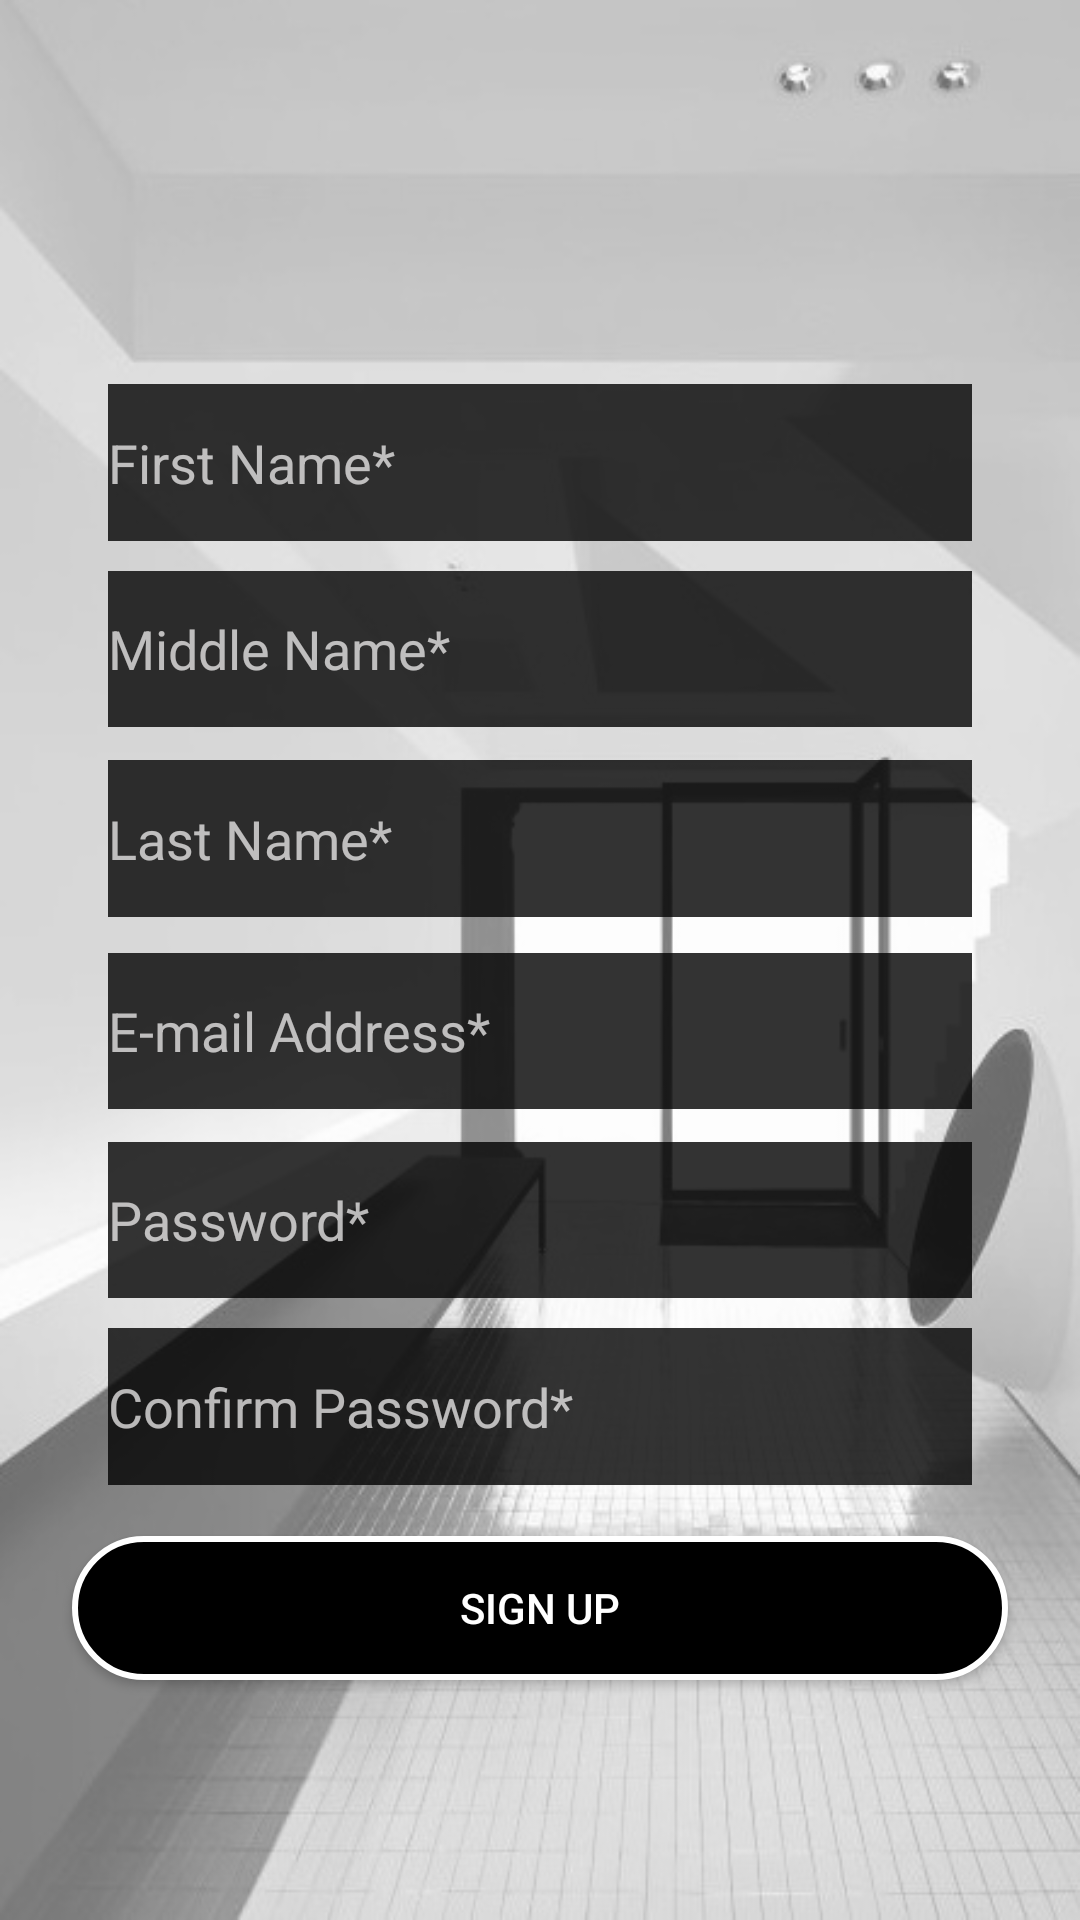

Android layout source for this screen:
<!-- AndroidManifest.xml: application theme AppTheme -->
<!-- res/layout/signup.xml -->
<?xml version="1.0" encoding="utf-8"?>
<android.support.constraint.ConstraintLayout xmlns:android="http://schemas.android.com/apk/res/android"
    xmlns:app="http://schemas.android.com/apk/res-auto"
    xmlns:tools="http://schemas.android.com/tools"
    android:layout_width="match_parent"
    android:layout_height="match_parent"
    android:background="@drawable/monot"
    tools:layout_editor_absoluteY="25dp">

    <EditText
        android:id="@+id/fName_et"
        android:layout_width="0dp"
        android:layout_height="0dp"
        android:layout_marginStart="36dp"
        android:layout_marginLeft="36dp"
        android:layout_marginTop="128dp"
        android:layout_marginEnd="36dp"
        android:layout_marginRight="36dp"
        android:layout_marginBottom="10dp"
        android:background="@color/blackkk"
        android:ems="10"
        android:hint="First Name*"
        android:inputType="textPersonName"
        android:textColor="@android:color/white"
        android:textColorHint="@color/whitee"
        app:layout_constraintBottom_toTopOf="@+id/mName_et"
        app:layout_constraintEnd_toEndOf="parent"
        app:layout_constraintStart_toStartOf="parent"
        app:layout_constraintTop_toTopOf="parent" />

    <EditText
        android:id="@+id/mName_et"
        android:layout_width="0dp"
        android:layout_height="0dp"
        android:layout_marginStart="36dp"
        android:layout_marginLeft="36dp"
        android:layout_marginEnd="36dp"
        android:layout_marginRight="36dp"
        android:layout_marginBottom="11dp"
        android:background="@color/blackkk"
        android:ems="10"
        android:hint="Middle Name*"
        android:inputType="textPersonName"
        android:textColor="@android:color/white"
        android:textColorHint="@color/whitee"
        app:layout_constraintBottom_toTopOf="@+id/lName_et"
        app:layout_constraintEnd_toEndOf="parent"
        app:layout_constraintStart_toStartOf="parent"
        app:layout_constraintTop_toBottomOf="@+id/fName_et" />

    <EditText
        android:id="@+id/lName_et"
        android:layout_width="0dp"
        android:layout_height="0dp"
        android:layout_marginStart="36dp"
        android:layout_marginLeft="36dp"
        android:layout_marginEnd="36dp"
        android:layout_marginRight="36dp"
        android:layout_marginBottom="12dp"
        android:background="@color/blackkk"
        android:ems="10"
        android:hint="Last Name*"
        android:inputType="textPersonName"
        android:textColor="@android:color/white"
        android:textColorHint="@color/whitee"
        app:layout_constraintBottom_toTopOf="@+id/email_et"
        app:layout_constraintEnd_toEndOf="parent"
        app:layout_constraintStart_toStartOf="parent"
        app:layout_constraintTop_toBottomOf="@+id/mName_et" />


    <EditText
        android:id="@+id/email_et"
        android:layout_width="0dp"
        android:layout_height="0dp"
        android:layout_marginStart="36dp"
        android:layout_marginLeft="36dp"
        android:layout_marginEnd="36dp"
        android:layout_marginRight="36dp"
        android:layout_marginBottom="11dp"
        android:background="@color/blackkk"
        android:ems="10"
        android:hint="E-mail Address*"
        android:inputType="textPersonName"
        android:textColor="@android:color/white"
        android:textColorHint="@color/whitee"
        app:layout_constraintBottom_toTopOf="@+id/password_et"
        app:layout_constraintEnd_toEndOf="parent"
        app:layout_constraintStart_toStartOf="parent"
        app:layout_constraintTop_toBottomOf="@+id/lName_et" />

    <EditText
        android:id="@+id/password_et"
        android:layout_width="0dp"
        android:layout_height="0dp"
        android:layout_marginStart="36dp"
        android:layout_marginLeft="36dp"
        android:layout_marginEnd="36dp"
        android:layout_marginRight="36dp"
        android:layout_marginBottom="10dp"
        android:background="@color/blackkk"
        android:ems="10"
        android:hint="Password*"
        android:inputType="textPassword"
        android:textColor="@android:color/white"
        android:textColorHint="@color/whitee"
        app:layout_constraintBottom_toTopOf="@+id/password_et2"
        app:layout_constraintEnd_toEndOf="parent"
        app:layout_constraintStart_toStartOf="parent"
        app:layout_constraintTop_toBottomOf="@+id/email_et" />

    <EditText
        android:id="@+id/password_et2"
        android:layout_width="0dp"
        android:layout_height="0dp"
        android:layout_marginStart="36dp"
        android:layout_marginLeft="36dp"
        android:layout_marginEnd="36dp"
        android:layout_marginRight="36dp"
        android:layout_marginBottom="17dp"
        android:background="@color/blackkk"
        android:ems="10"
        android:hint="Confirm Password*"
        android:inputType="textPassword"
        android:textColor="@android:color/white"
        android:textColorHint="@color/whitee"
        app:layout_constraintBottom_toTopOf="@+id/signUp_b"
        app:layout_constraintEnd_toEndOf="parent"
        app:layout_constraintStart_toStartOf="parent"
        app:layout_constraintTop_toBottomOf="@+id/password_et" />


    <Button
        android:id="@+id/signUp_b"
        android:layout_width="312dp"
        android:layout_height="wrap_content"
        android:layout_marginBottom="80dp"
        android:background="@drawable/background_login"
        android:text="Sign Up"
        android:textColor="@android:color/white"
        app:layout_constraintBottom_toBottomOf="parent"
        app:layout_constraintEnd_toEndOf="parent"
        app:layout_constraintStart_toStartOf="parent"
        app:layout_constraintTop_toBottomOf="@+id/password_et2" />
</android.support.constraint.ConstraintLayout>
<!-- resources referenced by this layout -->
<resources>
  <color name="blackkk">#cb000000</color>
  <color name="whitee">#b7f9f8f8</color>
  <!-- drawable background_login (drawable) -->
  <?xml version="1.0" encoding="utf-8"?>
  <shape
      xmlns:android="http://schemas.android.com/apk/res/android">
      <stroke
          android:width="2dp"
          android:color="#ffffff"/>
      <corners
          android:radius="25dp"/>
      <padding
          android:left="2dp"
          android:right="2dp"
          android:top="2dp"
          android:bottom="2dp"/>
      <solid android:color="#f000"/>
  
  </shape>
  <!-- drawable monot: png bitmap (drawable-v24, 192027 bytes) -->
  <style name="AppTheme" parent="Theme.AppCompat.Light.NoActionBar">
          
          <item name="colorPrimary">@color/blackk</item>
          <item name="colorPrimaryDark">@color/blackk</item>
          <item name="colorAccent">@color/blackk</item>
      </style>
  <color name="blackk">#000000</color>
</resources>
